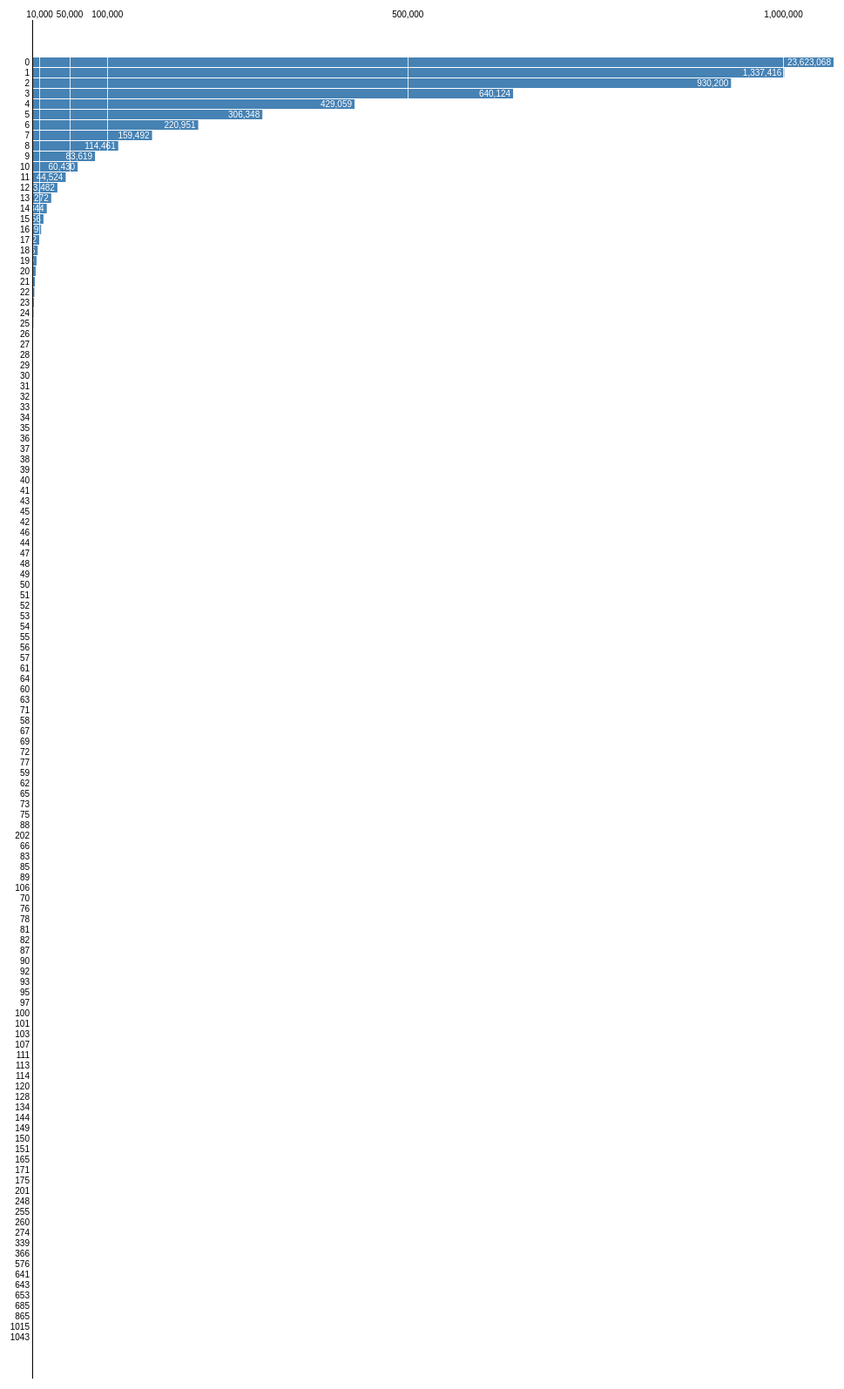
D3 v2 page, settled after 480 driven frames (8 s of simulated time); the page loaded 1 data file(s).



            var margin = {top: 30, right: 10, bottom: 10, left: 30},
            width = 960 - margin.right - margin.left,
            height = 1600 - margin.top - margin.bottom;

            var format = d3.format(",.0f");

            var x = d3.scale.linear()
                .range([0, 15*width/16, width]);

            var y = d3.scale.ordinal()
                .rangeRoundBands([0, height], .1);

            var xAxis = d3.svg.axis()
                .scale(x)
                .orient("top")
                .tickValues([10000, 50000, 100000, 500000, 1000000])
                .tickSize(-height/2);

            var yAxis = d3.svg.axis()
                .scale(y)
                .orient("left")
                .tickSize(0);

                var svg = d3.select("body").append("svg")
                .attr("width", width + margin.right + margin.left)
                .attr("height", height + margin.top + margin.bottom)
                .append("g")
                .attr("transform", "translate(" + margin.left + "," + margin.top + ")");

                d3.csv("data/n-category.csv", function(data) {

                    // Parse numbers, and sort by value.
                    data.forEach(function(d) { d.value = +d.value; });
                    data.sort(function(a, b) { return b.value - a.value; });

                    // Set the scale domain.
                    x.domain([0, 1000000, d3.max(data, function(d) { return d.value; })]);
                    y.domain(data.map(function(d) { return d.name; }));

                    var bar = svg.selectAll("g.bar")
                    .data(data)
                    .enter().append("g")
                    .attr("class", "bar")
                    .attr("transform", function(d) { return "translate(0," + y(d.name) + ")"; });

                    bar.append("rect")
                    .attr("width", function(d) { return x(d.value); })
                    .attr("height", y.rangeBand());

                    bar.append("text")
                        .attr("class", "value")
                        .attr("x", function(d) { return x(d.value); })
                        .attr("y", y.rangeBand() / 2)
                        .attr("dx", -3)
                        .attr("dy", ".35em")
                        .attr("text-anchor", "end")
                        .text(function(d) { return format(d.value); });

                    svg.append("g")
                        .attr("class", "x axis")
                        .call(xAxis);

                    svg.append("g")
                        .attr("class", "y axis")
                        .call(yAxis);
                });



### data: data/n-category.csv
name, value
0, 23623068
1, 1337416
2, 930200
3, 640124
4, 429059
5, 306348
6, 220951
7, 159492
8, 114461
9, 83619
10, 60430
11, 44524
12, 33482
13, 25272
14, 19344
15, 14956
16, 11809
17, 9242
18, 7276
19, 5720
20, 4578
21, 3583
22, 2834
23, 2192
24, 1753
25, 1463
26, 1107
27, 961
28, 697
29, 634
30, 468
31, 377
32, 313
33, 247
34, 200
35, 158
36, 133
37, 121
38, 109
39, 91
40, 86
41, 52
42, 40
43, 52
44, 34
45, 43
46, 35
47, 24
48, 23
49, 22
50, 20
51, 18
52, 13
53, 12
54, 10
55, 9
56, 9
57, 7
58, 4
59, 3
... 63 more rows